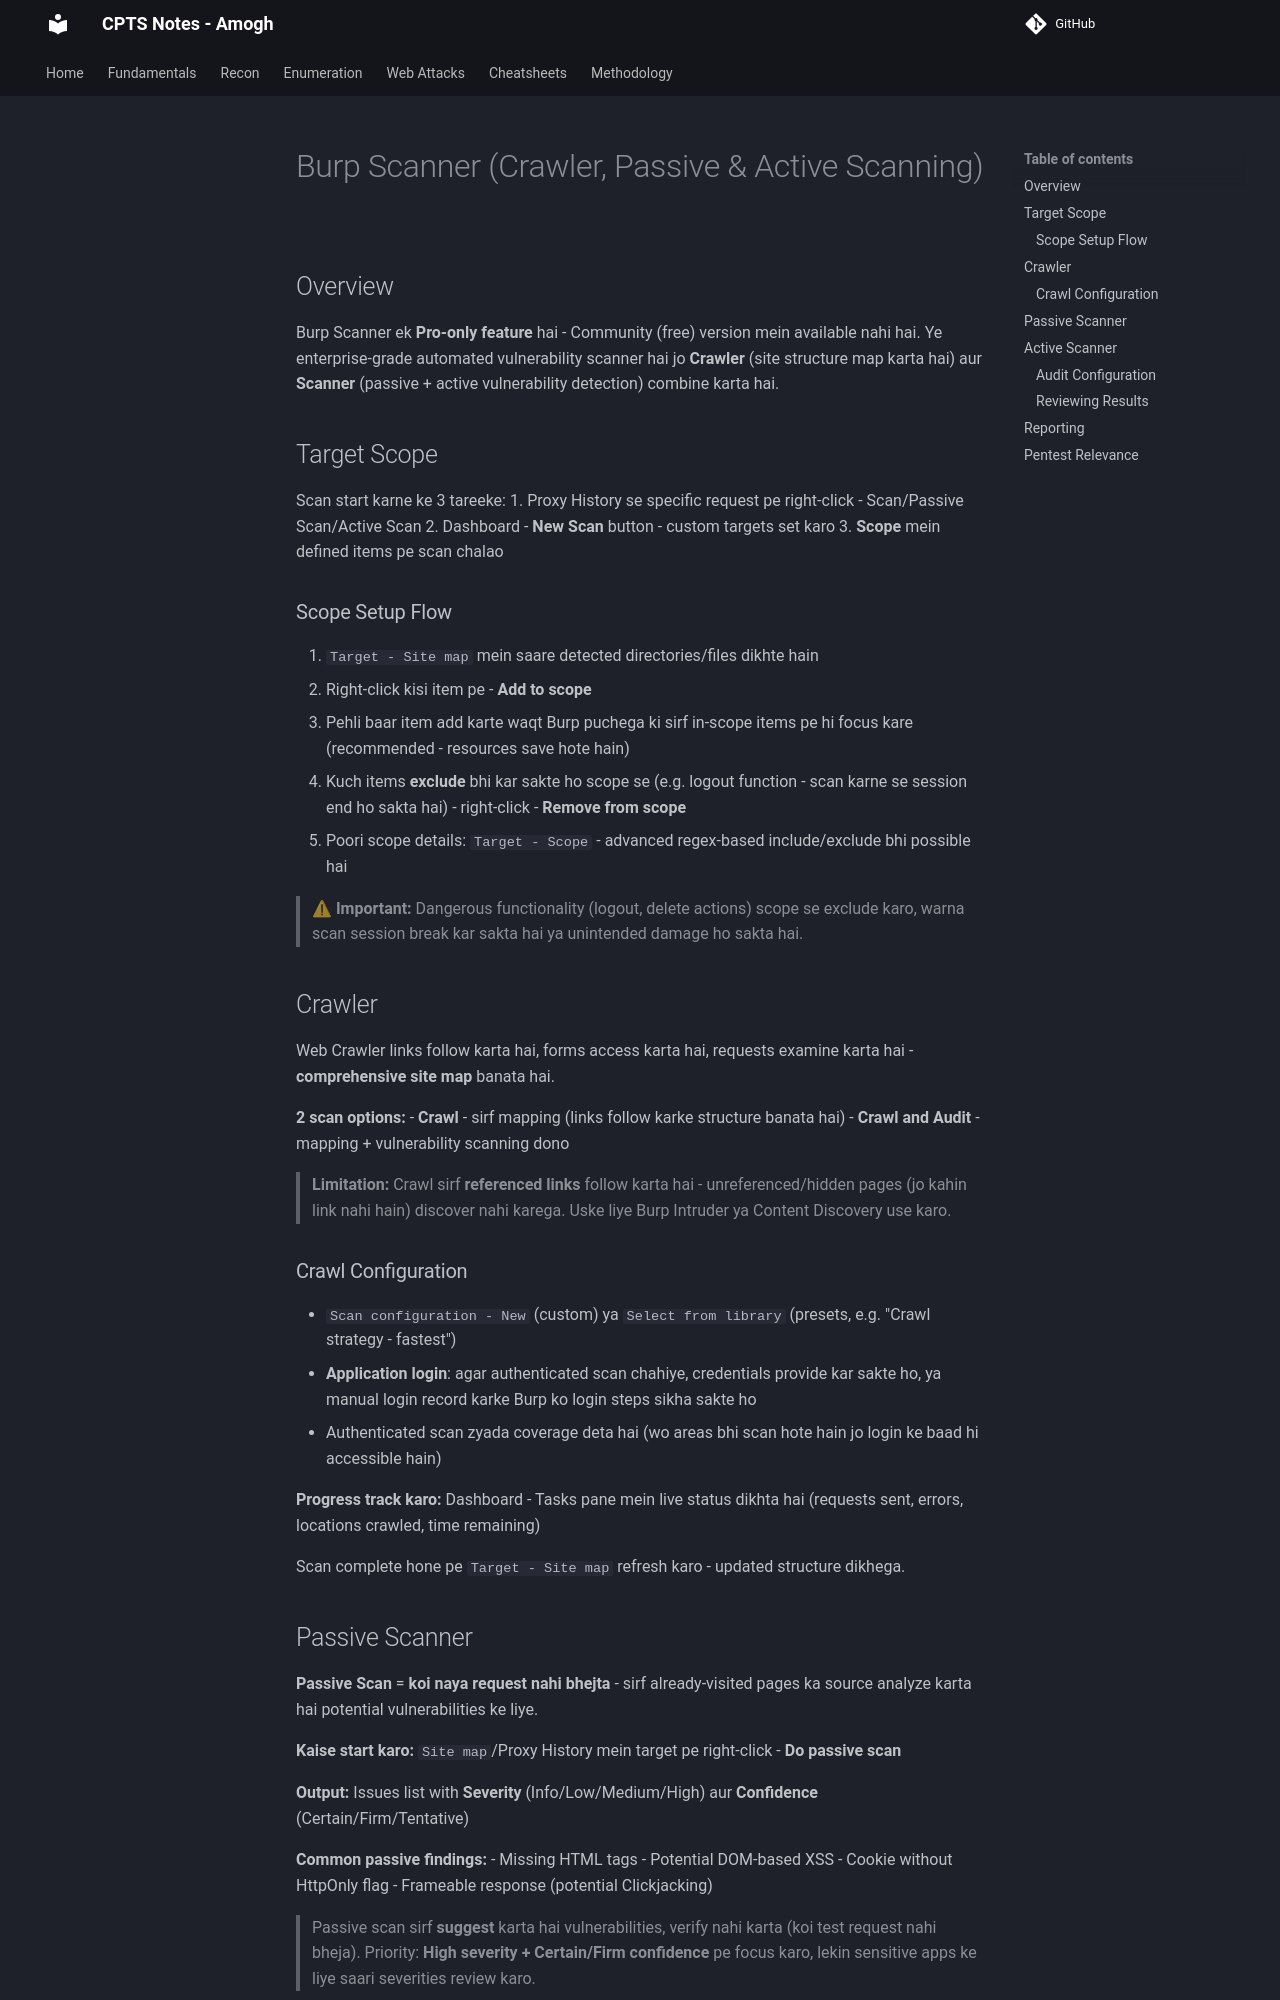

repository: amu132/CPTS-Notes-Site · page: 00-Fundamentals/Web-Proxies/Burp-Scanner/index.html · generator: mkdocs

# Burp Scanner (Crawler, Passive & Active Scanning)

## Overview
Burp Scanner ek **Pro-only feature** hai - Community (free) version mein available nahi hai. Ye enterprise-grade automated vulnerability scanner hai jo **Crawler** (site structure map karta hai) aur **Scanner** (passive + active vulnerability detection) combine karta hai.

## Target Scope

Scan start karne ke 3 tareeke:
1. Proxy History se specific request pe right-click - Scan/Passive Scan/Active Scan
2. Dashboard - **New Scan** button - custom targets set karo
3. **Scope** mein defined items pe scan chalao

### Scope Setup Flow
1. `Target - Site map` mein saare detected directories/files dikhte hain
2. Right-click kisi item pe - **Add to scope**
3. Pehli baar item add karte waqt Burp puchega ki sirf in-scope items pe hi focus kare (recommended - resources save hote hain)
4. Kuch items **exclude** bhi kar sakte ho scope se (e.g. logout function - scan karne se session end ho sakta hai) - right-click - **Remove from scope**
5. Poori scope details: `Target - Scope` - advanced regex-based include/exclude bhi possible hai

> ⚠ **Important:** Dangerous functionality (logout, delete actions) scope se exclude karo, warna scan session break kar sakta hai ya unintended damage ho sakta hai.

## Crawler

Web Crawler links follow karta hai, forms access karta hai, requests examine karta hai - **comprehensive site map** banata hai.

**2 scan options:**
- **Crawl** - sirf mapping (links follow karke structure banata hai)
- **Crawl and Audit** - mapping + vulnerability scanning dono

> **Limitation:** Crawl sirf **referenced links** follow karta hai - unreferenced/hidden pages (jo kahin link nahi hain) discover nahi karega. Uske liye Burp Intruder ya Content Discovery use karo.

### Crawl Configuration
- `Scan configuration - New` (custom) ya `Select from library` (presets, e.g. "Crawl strategy - fastest")
- **Application login**: agar authenticated scan chahiye, credentials provide kar sakte ho, ya manual login record karke Burp ko login steps sikha sakte ho
  - Authenticated scan zyada coverage deta hai (wo areas bhi scan hote hain jo login ke baad hi accessible hain)

**Progress track karo:** Dashboard - Tasks pane mein live status dikhta hai (requests sent, errors, locations crawled, time remaining)

Scan complete hone pe `Target - Site map` refresh karo - updated structure dikhega.

## Passive Scanner

**Passive Scan** = **koi naya request nahi bhejta** - sirf already-visited pages ka source analyze karta hai potential vulnerabilities ke liye.

**Kaise start karo:** `Site map`/Proxy History mein target pe right-click - **Do passive scan**

**Output:** Issues list with **Severity** (Info/Low/Medium/High) aur **Confidence** (Certain/Firm/Tentative)

**Common passive findings:**
- Missing HTML tags
- Potential DOM-based XSS
- Cookie without HttpOnly flag
- Frameable response (potential Clickjacking)

> Passive scan sirf **suggest** karta hai vulnerabilities, verify nahi karta (koi test request nahi bheja). Priority: **High severity + Certain/Firm confidence** pe focus karo, lekin sensitive apps ke liye saari severities review karo.
